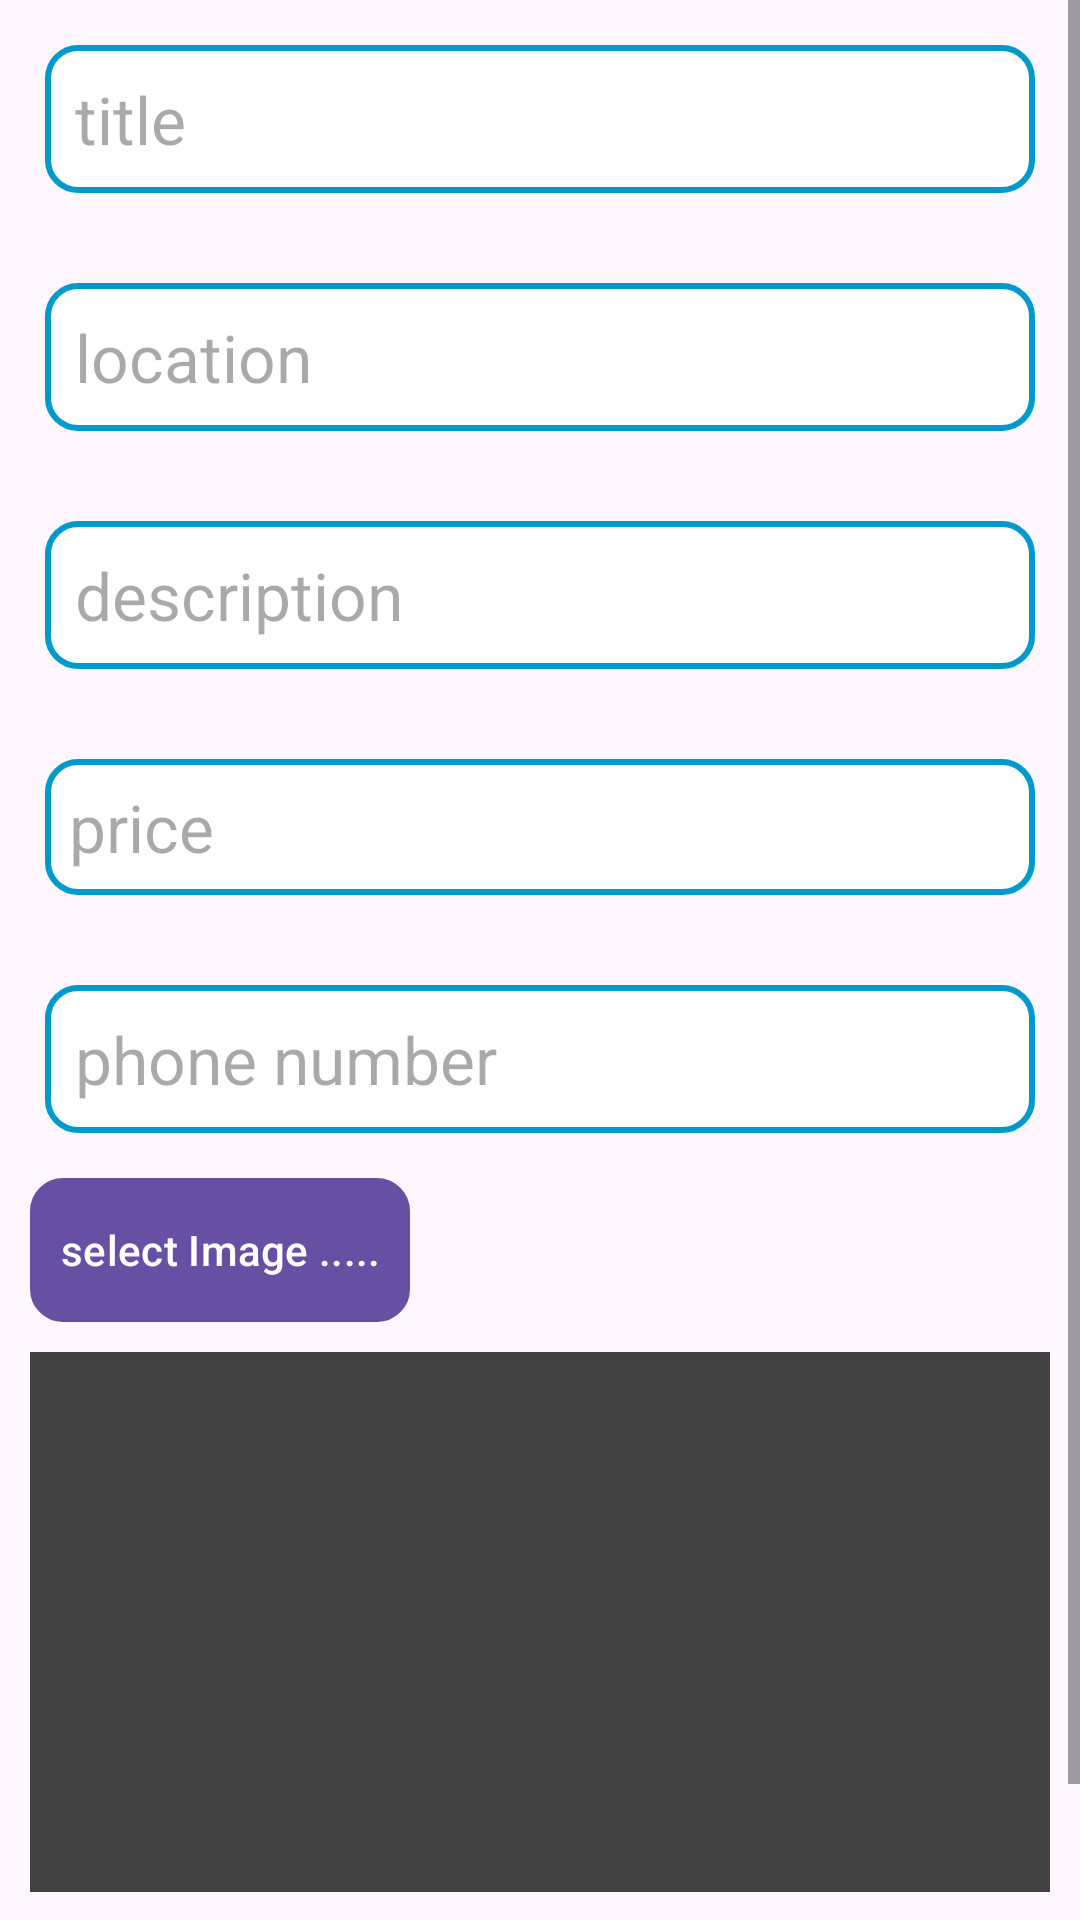

The Android layout XML behind this screen, and the referenced resources:
<!-- AndroidManifest.xml: application theme Theme.LMS2 -->
<!-- res/layout/fragment_post.xml -->
<?xml version="1.0" encoding="utf-8"?>
<RelativeLayout xmlns:android="http://schemas.android.com/apk/res/android"
    xmlns:tools="http://schemas.android.com/tools"
    android:layout_width="match_parent"
    android:layout_height="match_parent"
    tools:context=".fragments.PostFragment"
    style="@style/MyAppTheme">
  <ScrollView
      android:layout_width="match_parent"
      android:layout_height="match_parent"
    android:fillViewport="true">
      <RelativeLayout
          android:layout_width="match_parent"
          android:layout_height="match_parent">

  <EditText
      android:layout_width="match_parent"
      android:layout_height="wrap_content"
      android:id="@+id/edt_plot_title"
      android:hint="title"
    style="@style/editText"/>
    <EditText
        android:layout_width="match_parent"
        android:layout_height="wrap_content"
        android:id="@+id/edt_plot_locate"
        android:hint="location"
        style="@style/editText"
        android:layout_below="@id/edt_plot_title"/>

  <EditText
      android:id="@+id/edt_plot_desc"
      android:layout_width="match_parent"
      android:layout_height="wrap_content"
      android:layout_below="@id/edt_plot_locate"
      android:hint="description"
      style="@style/editText" />

  <EditText
      android:id="@+id/edt_plot_price"
      style="@style/editText"
      android:layout_width="match_parent"
      android:layout_height="wrap_content"
      android:layout_below="@id/edt_plot_desc"
      android:hint="price"
      android:padding="8dp"
      android:textSize="22sp" />
    <EditText
        android:layout_width="match_parent"
        android:layout_height="wrap_content"
        android:id="@+id/edt_plot_phone"
        android:hint="phone number"
       style="@style/editText"
        android:layout_below="@id/edt_plot_price"/>
  <Button
      android:layout_width="wrap_content"
      android:layout_height="wrap_content"
      android:id="@+id/sel_img_btn"
      android:text="select Image ....."
      android:background="@drawable/bg_edit"
      android:padding="10dp"
      android:layout_below="@id/edt_plot_phone"
      android:layout_marginStart="10dp"/>
        <ImageView
            android:layout_width="match_parent"
            android:layout_height="180dp"
            android:layout_below="@id/sel_img_btn"
            android:layout_margin="10dp"
            android:scaleType="fitXY"
            android:id="@+id/demo_img"
            android:src="@color/cardview_dark_background"/>
        <Button
            android:layout_width="match_parent"
            android:layout_height="wrap_content"
            android:id="@+id/post_data_btn"
            android:text="post Property"
            android:backgroundTint="#FF9800"
            android:background="@drawable/bg_edit"
            android:layout_below="@id/demo_img"
            android:layout_marginStart="10dp"
            android:layout_marginEnd="10dp"/>
      </RelativeLayout>
  </ScrollView>


</RelativeLayout>
<!-- resources referenced by this layout -->
<resources>
  <!-- drawable bg_edit (drawable) -->
  <?xml version="1.0" encoding="utf-8"?>
  <shape xmlns:android="http://schemas.android.com/apk/res/android"
      android:shape="rectangle">
      <solid
          android:color="@color/white"/>
      <corners
          android:radius="10dp"/>
      <stroke
          android:color="@android:color/holo_blue_dark"
          android:width="2dp"/>
  </shape>
  <style name="MyAppTheme" parent="Theme.AppCompat.DayNight.DarkActionBar">
          <item name="colorPrimary">#7E1E1E</item>
          <item name="colorPrimaryDark">#ffffff</item>
          <item name="colorOnBackground">#C3C2C2</item>
      </style>
  <style name="editText">
          <item name="android:textSize">22sp</item>
          <item name="android:textColor">@android:color/black</item>
          <item name="android:layout_margin">15dp</item>
          <item name="android:padding">10dp</item>
          <item name="android:background">@drawable/bg_edit</item>
      </style>
  <style name="Theme.LMS2" parent="Base.Theme.LMS2" />
  <style name="Base.Theme.LMS2" parent="Theme.Material3.DayNight.NoActionBar">
          
          
      </style>
  <!-- not gathered from this repository: default colours our renderer supplied (Android Studio template values) -->
  <color name="white">#FFFFFFFF</color>
</resources>
